Dataset: data (GitHub, HITSNINJA/Mobilenet_Image_Classification). Classes: glioma tumor, meningioma tumor, no tumor, pituitary tumor.

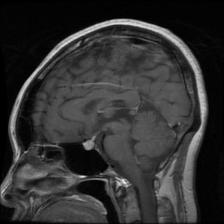
Label: pituitary tumor

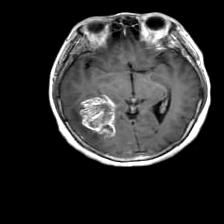
Label: glioma tumor

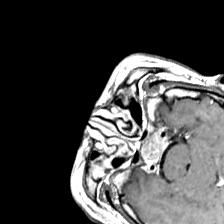
Label: pituitary tumor

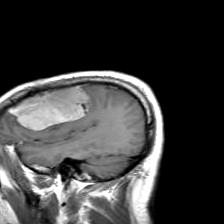
Label: meningioma tumor

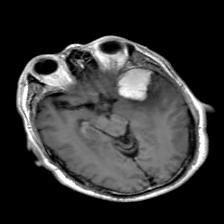
Label: meningioma tumor

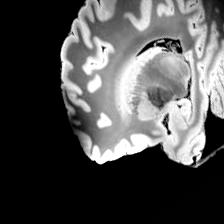
Label: no tumor
